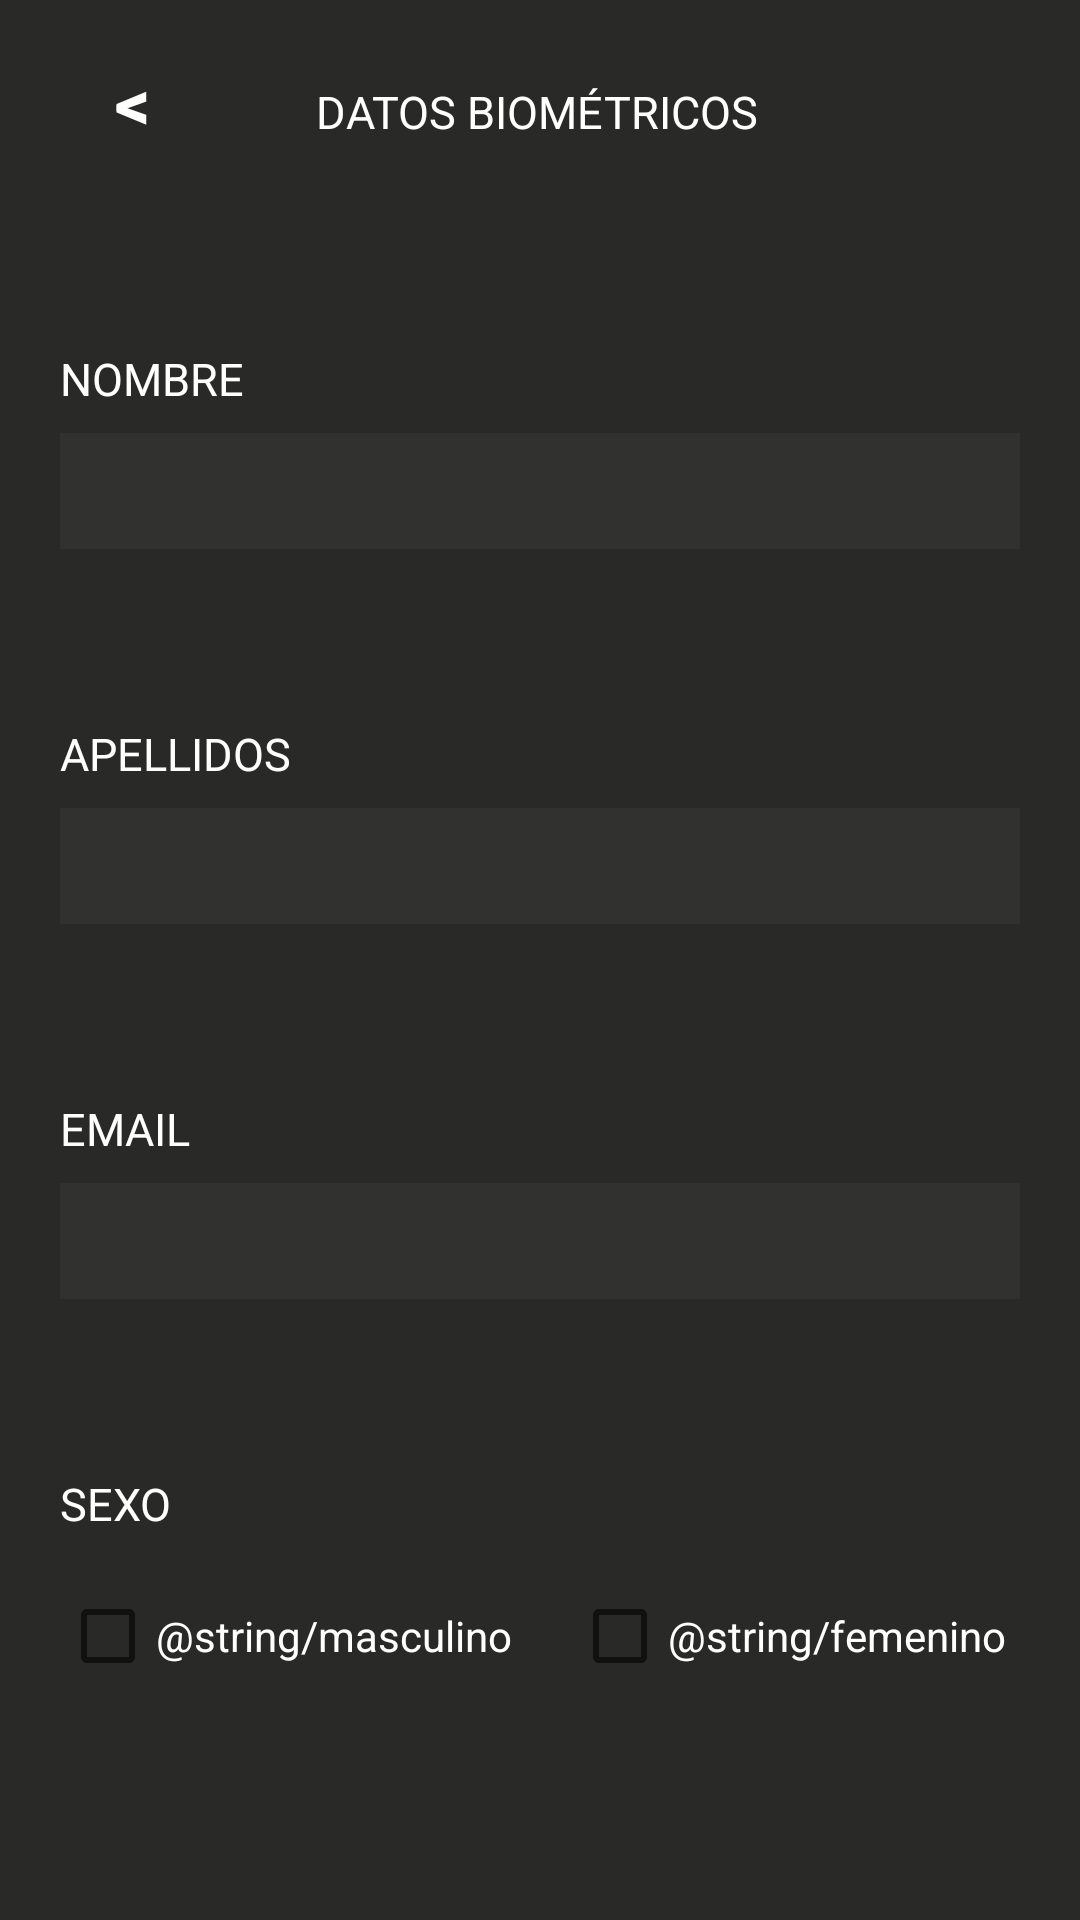

Android layout source for this screen:
<!-- AndroidManifest.xml: application theme Theme.NutriFit -->
<!-- res/layout/activity_datos_bio.xml -->
<LinearLayout
    xmlns:android="http://schemas.android.com/apk/res/android"
    xmlns:app="http://schemas.android.com/apk/res-auto"
    xmlns:tools="http://schemas.android.com/tools"
    android:layout_width="match_parent"
    android:layout_height="match_parent"
    android:orientation="vertical"
    tools:context=".activities.NutrientesActivity"
    android:background="@color/grayOscuro">



    <LinearLayout
        android:layout_width="match_parent"
        android:layout_height="wrap_content"
        android:orientation="horizontal"
        android:layout_marginTop="10sp"
        android:background="@color/grayOscuro">

        <Button
            android:id="@+id/volverPerfilActivityB"
            android:layout_width="wrap_content"
            android:layout_height="wrap_content"
            android:background="@null"
            android:text="@string/backActivity"
            android:textColor="@color/white"
            android:textSize="23sp"
            android:textStyle="bold" />

        <TextView
            android:layout_width="0dp"
            android:layout_height="48dp"
            android:layout_weight="2"
            android:gravity="center"
            android:text="@string/datos_biom_tricos"
            android:textAllCaps="true"
            android:textColor="@color/white"
            android:textSize="15sp" />

        <View
            android:layout_width="0dp"
            android:layout_height="0dp"
            android:layout_weight="1" />
    </LinearLayout>




    <TextView
        android:layout_width="wrap_content"
        android:layout_height="wrap_content"
        android:layout_marginTop="50sp"
        android:paddingTop="8sp"
        android:paddingBottom="8sp"
        android:layout_marginStart="20sp"
        android:layout_marginEnd="20sp"
        android:drawablePadding="6sp"
        android:textAllCaps="true"
        android:textSize="15sp"
        android:gravity="center_vertical"
        android:textColor="@color/white"
        android:text="@string/nombre"
        />


    <TextView
        android:id="@+id/txtNombreUserInfo"
        android:layout_width="match_parent"
        android:layout_height="wrap_content"
        android:paddingStart="30sp"
        android:paddingTop="8sp"
        android:paddingBottom="8sp"
        android:layout_marginStart="20sp"
        android:layout_marginEnd="20sp"
        android:drawablePadding="6sp"
        android:textAllCaps="true"
        android:background="@color/gray"
        android:textSize="17sp"
        android:gravity="center_vertical"
        android:textColor="@color/white"
        />

    <TextView
        android:layout_width="wrap_content"
        android:layout_height="wrap_content"
        android:layout_marginTop="50sp"
        android:paddingTop="8sp"
        android:paddingBottom="8sp"
        android:layout_marginStart="20sp"
        android:layout_marginEnd="20sp"
        android:drawablePadding="6sp"
        android:textAllCaps="true"
        android:textSize="15sp"
        android:gravity="center_vertical"
        android:textColor="@color/white"
        android:text="@string/apellidos"
        />

    <TextView
        android:id="@+id/txtApellidosUserInfo"
        android:layout_width="match_parent"
        android:layout_height="wrap_content"

        android:paddingStart="30sp"
        android:paddingTop="8sp"
        android:paddingBottom="8sp"
        android:layout_marginStart="20sp"
        android:layout_marginEnd="20sp"
        android:drawablePadding="6sp"
        android:textAllCaps="true"
        android:background="@color/gray"
        android:textSize="17sp"
        android:gravity="center_vertical"
        android:textColor="@color/white"
        />

    <TextView
        android:layout_width="wrap_content"
        android:layout_height="wrap_content"
        android:layout_marginTop="50sp"
        android:paddingTop="8sp"
        android:paddingBottom="8sp"
        android:layout_marginStart="20sp"
        android:layout_marginEnd="20sp"
        android:drawablePadding="6sp"
        android:textAllCaps="true"
        android:textSize="15sp"
        android:gravity="center_vertical"
        android:textColor="@color/white"
        android:text="@string/email"
        />

    <TextView
        android:id="@+id/txtCorreoUserInfo"
        android:layout_width="match_parent"
        android:layout_height="wrap_content"
        android:paddingStart="30sp"
        android:paddingTop="8sp"
        android:paddingBottom="8sp"
        android:layout_marginStart="20sp"
        android:layout_marginEnd="20sp"
        android:drawablePadding="6sp"
        android:textAllCaps="true"
        android:background="@color/gray"
        android:textSize="17sp"
        android:gravity="center_vertical"
        android:textColor="@color/white"
        />

    <TextView
        android:layout_width="wrap_content"
        android:layout_height="wrap_content"
        android:layout_marginTop="50sp"
        android:paddingTop="8sp"
        android:paddingBottom="8sp"
        android:layout_marginStart="20sp"
        android:layout_marginEnd="20sp"
        android:drawablePadding="6sp"
        android:textAllCaps="true"
        android:textSize="15sp"
        android:gravity="center_vertical"
        android:textColor="@color/white"
        android:text="@string/sexo"
        />

    <LinearLayout
        android:layout_width="match_parent"
        android:layout_height="wrap_content"
        android:orientation="horizontal"
        android:layout_marginTop="10sp"
        android:background="@color/grayOscuro">

        <com.google.android.material.checkbox.MaterialCheckBox
            android:id="@+id/checkBoxMasculino"
            android:layout_width="wrap_content"
            android:layout_height="wrap_content"
            android:text="@string/masculino"
            android:layout_marginStart="20sp"
            android:clickable="false"
            android:textColor="@color/white" />

        <com.google.android.material.checkbox.MaterialCheckBox
            android:id="@+id/checkBoxFemenino"
            android:layout_width="wrap_content"
            android:layout_marginStart="20sp"
            android:layout_height="wrap_content"
            android:clickable="false"
            android:text="@string/femenino"
            android:textColor="@color/white" />

    </LinearLayout>

</LinearLayout>
<!-- resources referenced by this layout -->
<resources>
  <color name="gray">#313130</color>
  <color name="grayOscuro">#292928</color>
  <color name="white">#FFFFFFFF</color>
  <string name="apellidos">Apellidos</string>
  <string name="backActivity">&lt;</string>
  <string name="datos_biom_tricos">Datos Biométricos</string>
  <string name="email">Email</string>
  <string name="nombre">Nombre</string>
  <string name="sexo">Sexo</string>
  <style name="Theme.NutriFit" parent="Base.Theme.NutriFit" />
  <style name="Base.Theme.NutriFit" parent="Theme.AppCompat.Light.NoActionBar">
  
      <item name="android:windowIsTranslucent"> true</item> 
  
      </style>
</resources>
